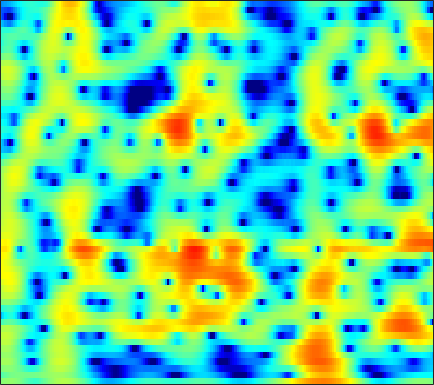

Source data for this figure (header and first rows):
0.10012, 0.31415, 0.52581, 0.64918, 0.68183, 0.64226, 0.50728, 0.34116, 0.036752, -0.3614, -0.84047, -1.2346, -1.778, -2.2763, -2.5738, -2.8078, -2.7987, -2.63, -2.221, -1.6672, -1.05, -0.58332, 0.0074064, 0.53633
-2.011, -1.587, -1.131, -0.7881, -0.5964, -0.4201, -0.3216, -0.2911, -0.2976, -0.3422, -0.4079, -0.4607, -0.5201, -0.5539, -0.5546, -0.5155, -0.4268, -0.3284, -0.1597, 0.04222, 0.2637, 0.4339, 0.6529, 0.8484
-0.07306, 0.144, 0.331, 0.3964, 0.3648, 0.2184, -0.05142, -0.3311, -0.7976, -1.362, -1.989, -2.469, -3.055, -3.478, -3.621, -3.523, -3.108, -2.638, -1.891, -1.098, -0.3305, 0.2, 0.8272, 1.349
1.073, 1.239, 1.341, 1.284, 1.135, 0.7857, 0.2439, -0.3029, -1.246, -2.487, -4.117, -5.69, -8.488, -12.58, -16.56, -16.21, -10.93, -7.974, -5.082, -2.932, -1.27, -0.2585, 0.8402, 1.698
0.4489, 0.655, 0.7971, 0.7687, 0.6318, 0.3024, -0.1846, -0.6401, -1.346, -2.126, -2.929, -3.496, -4.145, -4.574, -4.698, -4.561, -4.077, -3.54, -2.675, -1.728, -0.7855, -0.1158, 0.6939, 1.383
0.965, 1.236, 1.386, 1.301, 1.083, 0.5924, -0.1127, -0.7771, -1.844, -3.104, -4.524, -5.632, -6.969, -7.739, -7.718, -6.949, -5.671, -4.596, -3.176, -1.855, -0.6784, 0.09554, 0.9771, 1.683
1.945, 2.211, 2.33, 2.219, 1.997, 1.51, 0.7587, -0.01413, -1.375, -3.169, -5.492, -7.64, -11.01, -13.59, -13.03, -10.21, -7.532, -5.87, -4.054, -2.55, -1.269, -0.4281, 0.5483, 1.355
2.323, 2.504, 2.609, 2.564, 2.425, 2.068, 1.5, 0.9493, 0.09953, -0.8199, -1.757, -2.452, -3.356, -4.185, -4.717, -5.194, -5.436, -5.502, -5.435, -5.126, -4.444, -3.679, -2.431, -1.106
1.65, 1.818, 1.966, 1.955, 1.822, 1.499, 1.099, 0.7899, 0.3268, -0.2195, -0.8819, -1.441, -2.235, -3.033, -3.671, -4.719, -6.191, -7.797, -11.22, -18.64, -21.72, -12.53, -6.707, -3.164
-2.501, -2.008, -1.488, -1.224, -1.214, -1.395, -1.765, -2.187, -2.969, -3.894, -4.742, -5.131, -5.213, -4.988, -4.777, -4.616, -4.599, -4.581, -4.377, -3.896, -3.208, -2.511, -1.258, 0.261
-7.919, -6.136, -4.689, -3.939, -3.676, -3.794, -4.67, -5.931, -8.415, -12, -17.94, -24.72, -16.61, -11.06, -8.618, -6.41, -4.77, -3.754, -2.57, -1.516, -0.4929, 0.2497, 1.194, 2.094
-3.658, -3.159, -2.66, -2.39, -2.397, -2.751, -3.508, -4.192, -5.151, -6.343, -7.635, -8.106, -7.709, -6.93, -6.343, -5.495, -4.437, -3.608, -2.628, -1.767, -0.8604, -0.09123, 0.9785, 1.932
0.2286, 0.3612, 0.5385, 0.5607, 0.3983, 0.04466, -0.2875, -0.5956, -1.301, -2.203, -2.925, -3.363, -4.075, -4.87, -5.363, -5.843, -6.114, -6.153, -5.774, -4.854, -3.581, -2.576, -1.21, 0.152
1.896, 2.212, 2.491, 2.604, 2.579, 2.406, 2.022, 1.53, 0.7113, -0.126, -1.158, -2.2, -3.883, -5.65, -7.076, -9.656, -13.86, -18.68, -22.32, -14.89, -9.593, -6.846, -4.238, -2.33
2.045, 2.785, 3.403, 3.718, 3.828, 3.714, 3.206, 2.674, 1.908, 0.8235, -0.7104, -1.976, -3.734, -5.796, -7.672, -10.02, -11.81, -12.76, -12.94, -11.42, -9.268, -7.665, -5.466, -3.532
3.123, 3.808, 4.442, 4.746, 4.752, 4.504, 4.063, 3.588, 2.602, 1.263, -0.2397, -1.561, -3.903, -6.935, -9.471, -13.8, -19.95, -20.55, -15.77, -11.79, -8.793, -7.235, -5.824, -4.579
4.445, 4.668, 4.859, 4.883, 4.723, 4.372, 3.9, 3.35, 2.375, 1.363, 0.1169, -1.106, -2.822, -4.608, -6.269, -8.355, -9.568, -9.996, -9.377, -8.008, -6.965, -6.184, -5.242, -4.956
4.61, 4.587, 4.434, 4.167, 3.912, 3.462, 2.838, 2.29, 1.607, 0.8321, -0.1761, -0.8682, -1.644, -2.598, -3.324, -3.947, -4.407, -4.805, -4.959, -4.757, -4.721, -4.68, -4.356, -4.224
4.517, 4.408, 4.105, 3.624, 3.203, 2.478, 1.623, 1.056, 0.3003, -0.5183, -1.019, -1.304, -1.838, -2.249, -2.437, -2.849, -3.282, -3.417, -3.68, -3.984, -3.953, -3.897, -3.958, -3.677
4.987, 4.984, 4.724, 4.065, 3.255, 1.847, 0.1423, -1.38, -3.422, -4.208, -3.677, -3.184, -2.704, -2.218, -2.105, -2.522, -3.05, -3.401, -4.1, -4.867, -5.063, -4.993, -4.998, -4.722
5.603, 5.97, 5.967, 5.369, 4.478, 2.714, -0.1293, -3.215, -8.811, -11.84, -6.274, -4.142, -2.199, -1.495, -1.75, -2.357, -3.798, -5.667, -8.38, -11.3, -13.07, -12.31, -10.13, -9.505
4.497, 4.928, 5.072, 4.869, 4.487, 3.611, 2.566, 1.769, 0.5774, -0.01301, -0.4183, -0.7092, -0.834, -1.492, -2.215, -3.338, -5.324, -7.178, -9.883, -13.54, -14.14, -13.64, -12.81, -11.99
3.371, 3.678, 3.896, 3.904, 3.793, 3.453, 3.024, 2.581, 1.993, 1.384, 0.6394, 0.184, -0.6678, -1.574, -2.265, -3.564, -4.713, -5.726, -7.085, -7.902, -8.801, -8.778, -8.708, -8.316
2.692, 3.025, 3.359, 3.493, 3.469, 3.351, 3.016, 2.706, 2.229, 1.543, 0.8849, 0.276, -0.6333, -1.566, -2.421, -3.584, -4.856, -5.878, -7.201, -8.338, -9.12, -9.279, -8.654, -7.673
2.251, 2.731, 3.173, 3.396, 3.411, 3.284, 2.948, 2.63, 2.038, 1.359, 0.6284, -0.04863, -0.8574, -1.865, -2.661, -3.801, -5.359, -6.632, -9.053, -12.52, -18.01, -22.08, -15.45, -9.825
1.833, 2.404, 2.861, 3.039, 3.002, 2.676, 2.167, 1.608, 0.699, -0.2362, -1.3, -1.943, -2.701, -3.325, -3.653, -4.206, -4.854, -5.465, -6.556, -7.754, -8.672, -8.727, -7.417, -5.479
1.603, 2.062, 2.414, 2.434, 2.238, 1.677, 0.7245, -0.272, -1.944, -4.235, -6.751, -8.505, -9.453, -8.185, -7.058, -5.744, -4.744, -4.329, -3.788, -3.488, -3.01, -2.62, -1.94, -1.024
1.537, 1.905, 2.179, 2.166, 1.936, 1.355, 0.3233, -0.7102, -2.694, -5.333, -9.173, -12.4, -13.73, -10.17, -7.955, -5.708, -4.258, -3.432, -2.629, -1.972, -1.449, -1.031, -0.4916, 0.121
1.332, 1.805, 2.224, 2.411, 2.374, 2.085, 1.537, 0.9554, -0.02395, -1.103, -2.206, -2.81, -3.383, -3.4, -3.322, -2.93, -2.666, -2.391, -2.199, -1.969, -1.844, -1.716, -1.474, -1.238
0.9669, 1.71, 2.463, 2.944, 3.158, 3.205, 3.065, 2.798, 2.368, 1.742, 1.133, 0.5837, -0.04298, -0.7065, -1.127, -1.696, -2.215, -2.594, -3.066, -3.556, -4.01, -4.421, -4.898, -5.31
0.7564, 1.719, 2.725, 3.438, 3.794, 4.075, 4.105, 4.011, 3.675, 3.184, 2.467, 1.838, 0.8362, -0.3405, -1.292, -2.736, -4.058, -5.082, -6.051, -6.956, -7.715, -8.576, -10.39, -13.27
0.9187, 1.832, 2.804, 3.564, 3.963, 4.327, 4.452, 4.42, 4.136, 3.652, 2.863, 2.113, 0.7459, -0.9937, -2.706, -5.513, -9.371, -12.6, -15.08, -12.89, -11.12, -10.32, -10.39, -10.89
0.5291, 1.268, 2.123, 2.831, 3.261, 3.673, 3.923, 3.971, 3.879, 3.521, 2.973, 2.31, 1.193, -0.3935, -1.82, -4.312, -7.186, -9.561, -10.73, -9.768, -8.058, -7.107, -6.206, -5.593
-1.464, -0.8222, 0.02223, 0.7069, 1.207, 1.733, 2.206, 2.434, 2.692, 2.718, 2.597, 2.342, 1.863, 1.164, 0.5318, -0.3989, -1.32, -1.869, -2.427, -2.626, -2.574, -2.485, -2.258, -2.154
-4.699, -4.049, -3.395, -2.75, -2.291, -1.526, -0.7458, -0.0959, 0.6384, 1.334, 1.739, 2.013, 2.092, 2.087, 1.897, 1.663, 1.25, 1.01, 0.6113, 0.3551, 0.08665, -0.01253, -0.173, -0.254
-7.311, -7.272, -7.759, -8.22, -8.289, -7.159, -5.228, -3.547, -1.689, -0.07536, 1.11, 1.784, 2.395, 2.702, 2.819, 2.72, 2.514, 2.199, 1.796, 1.287, 0.8247, 0.5433, 0.2344, 0.133
-6.847, -7.891, -10.13, -14.92, -22.18, -15.72, -8.713, -5.439, -2.344, -0.1818, 1.511, 2.339, 3.235, 3.663, 3.835, 3.674, 3.278, 2.728, 1.795, 0.5858, -0.6197, -1.45, -1.978, -1.97
-4.101, -4.611, -5.256, -5.793, -5.849, -5.186, -3.802, -2.553, -0.7394, 0.7666, 2.205, 3.014, 3.865, 4.395, 4.462, 4.324, 3.593, 2.801, 1.064, -1.534, -5.402, -10.44, -16.02, -9.397
-3.313, -3.426, -3.796, -4.129, -4.202, -4.199, -3.525, -2.872, -1.426, 0.08292, 1.467, 2.502, 3.464, 4.18, 4.417, 4.439, 4.018, 3.397, 2.154, 0.402, -1.724, -3.395, -4.647, -4.677
-4.655, -4.59, -5.204, -6.461, -7.863, -10.58, -11.82, -10.15, -6.139, -2.906, -0.5892, 0.9481, 2.307, 3.349, 3.88, 4.227, 4.366, 4.221, 3.812, 3.235, 2.426, 1.781, 0.9517, -0.1312
-6.024, -5.796, -6.05, -7.024, -8.431, -10.59, -11.69, -10.56, -7.4, -4.546, -2.515, -1.176, 0.101, 1.073, 1.742, 2.327, 2.813, 3.04, 3.209, 3.27, 3.097, 2.933, 2.544, 1.909
-4.87, -4.631, -4.515, -4.663, -4.878, -5.129, -5.172, -5.055, -4.705, -4.132, -3.598, -3.316, -2.755, -2.253, -1.771, -0.9704, -0.2297, 0.4036, 1.145, 1.719, 2.219, 2.463, 2.615, 2.711
-2.643, -2.423, -2.314, -2.352, -2.417, -2.659, -3.018, -3.283, -3.847, -4.623, -5.516, -6.425, -7.541, -8.079, -7.842, -6.311, -4.387, -2.961, -1.297, 0.06506, 1.177, 1.807, 2.496, 3.002
-0.9978, -0.7731, -0.6187, -0.6275, -0.7654, -1.116, -1.692, -2.307, -3.35, -4.821, -6.948, -8.961, -13.45, -23.77, -22.96, -12.72, -7.909, -5.566, -3.048, -1.149, 0.2795, 1.214, 2.18, 2.855
-0.2009, 0.1384, 0.4347, 0.4982, 0.3694, 0.01535, -0.5672, -1.205, -2.273, -3.545, -5.043, -6.353, -7.826, -8.733, -8.857, -8.005, -6.436, -5.114, -3.374, -1.754, -0.3232, 0.5837, 1.565, 2.333
0.5893, 1.096, 1.501, 1.63, 1.571, 1.259, 0.6957, 0.1428, -0.826, -2.046, -3.396, -4.478, -6.015, -7.279, -7.878, -8.054, -7.065, -5.872, -4.111, -2.317, -0.7768, 0.1079, 1.11, 1.818
1.876, 2.379, 2.777, 2.919, 2.872, 2.581, 2.037, 1.474, 0.5272, -0.707, -2.31, -3.739, -6.236, -9.973, -14.5, -22.67, -13.41, -8.843, -5.016, -2.468, -0.6835, 0.3241, 1.177, 1.558
2.517, 2.88, 3.202, 3.299, 3.205, 2.899, 2.392, 1.857, 0.9748, -0.04674, -1.244, -2.343, -3.847, -5.402, -6.456, -6.925, -5.822, -4.362, -2.414, -0.7717, 0.4895, 1.146, 1.552, 1.478
1.431, 1.738, 2.011, 2.051, 1.901, 1.521, 0.937, 0.3637, -0.5331, -1.42, -2.173, -2.684, -3.063, -3.094, -2.904, -2.421, -1.663, -0.9605, -0.004796, 0.8683, 1.573, 1.907, 2.057, 1.86
-0.8444, -0.3679, 0.007327, 0.06997, -0.1033, -0.6457, -1.577, -2.501, -4.057, -5.892, -7.354, -7.536, -6.829, -5.363, -4.046, -2.523, -1.223, -0.3528, 0.6947, 1.535, 2.147, 2.444, 2.703, 2.722
-3.173, -2.346, -1.693, -1.468, -1.556, -2.103, -3.176, -4.432, -6.812, -10.67, -18.37, -23.52, -12.9, -7.948, -5.53, -3.181, -1.431, -0.3886, 0.7507, 1.66, 2.359, 2.775, 3.139, 3.294
-3.849, -3.007, -2.239, -1.866, -1.827, -2.053, -2.582, -3.177, -4.216, -5.338, -6.121, -6.121, -5.529, -4.404, -3.494, -2.236, -1.079, -0.3254, 0.6083, 1.483, 2.264, 2.754, 3.213, 3.481
-3.021, -2.559, -2.088, -1.784, -1.669, -1.592, -1.629, -1.682, -1.85, -2.04, -2.22, -2.299, -2.287, -2.219, -2.189, -2.091, -1.864, -1.502, -0.7553, 0.2471, 1.345, 2.113, 2.999, 3.601
-3.483, -3.475, -3.499, -3.443, -3.294, -2.998, -2.612, -2.316, -1.914, -1.626, -1.533, -1.674, -2.015, -2.697, -3.451, -5.028, -7.112, -8.236, -7.258, -4.277, -1.385, 0.4075, 2.234, 3.474
-7.137, -7.874, -9.016, -9.937, -9.986, -9.02, -7.371, -6.173, -4.786, -3.787, -3.175, -2.973, -3.165, -3.861, -4.798, -6.72, -9.641, -11.86, -10.67, -6.39, -2.864, -0.8795, 1.189, 2.742
-11.15, -12.56, -15.71, -22.55, -33.42, -18.45, -12.58, -9.935, -7.54, -5.923, -4.86, -4.307, -3.965, -3.931, -4.107, -4.39, -4.591, -4.492, -3.94, -2.904, -1.576, -0.5328, 0.8298, 2.077
-11.31, -11.55, -12.1, -12.47, -12.32, -11.33, -9.75, -8.501, -7.014, -5.823, -4.922, -4.44, -3.938, -3.632, -3.462, -3.34, -3.211, -3.09, -2.757, -2.222, -1.485, -0.7798, 0.2377, 1.312
-9.404, -9.001, -8.615, -8.236, -7.922, -7.333, -6.647, -6.063, -5.316, -4.632, -4.062, -3.763, -3.435, -3.26, -3.191, -3.237, -3.379, -3.537, -3.723, -3.761, -3.483, -2.982, -1.874, -0.3974
